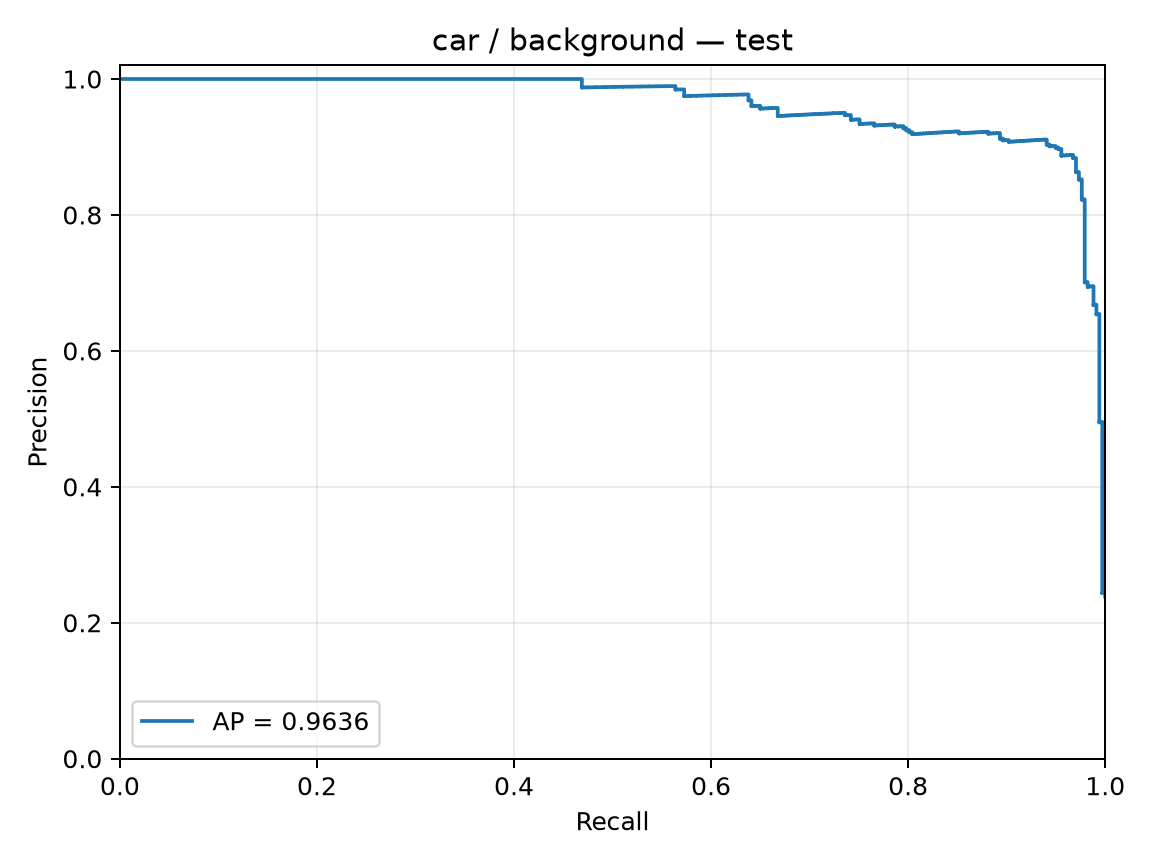

Values plotted in this chart, from the file beside it:
precision, recall, threshold
0.2383, 1.0, -1.515
0.2385, 1.0, -1.49
0.2387, 1.0, -1.48
0.2388, 1.0, -1.474
0.239, 1.0, -1.463
0.2392, 1.0, -1.462
0.2393, 1.0, -1.438
0.2395, 1.0, -1.435
0.2397, 1.0, -1.433
0.2399, 1.0, -1.433
0.24, 1.0, -1.431
0.2402, 1.0, -1.428
0.2404, 1.0, -1.419
0.2405, 1.0, -1.415
0.2407, 1.0, -1.407
0.2409, 1.0, -1.406
0.2411, 1.0, -1.401
0.2412, 1.0, -1.399
0.2414, 1.0, -1.398
0.2416, 1.0, -1.395
0.2418, 1.0, -1.391
0.2419, 1.0, -1.389
0.2421, 1.0, -1.387
0.2423, 1.0, -1.387
0.2424, 1.0, -1.38
0.2426, 1.0, -1.373
0.2428, 1.0, -1.371
0.243, 1.0, -1.369
0.2431, 1.0, -1.368
0.2433, 1.0, -1.367
0.2435, 1.0, -1.365
0.2437, 1.0, -1.364
0.2438, 1.0, -1.364
0.244, 1.0, -1.362
0.2435, 0.997, -1.36
0.2437, 0.997, -1.359
0.2438, 0.997, -1.359
0.244, 0.997, -1.358
0.2442, 0.997, -1.355
0.2444, 0.997, -1.353
0.2445, 0.997, -1.353
0.2447, 0.997, -1.353
0.2449, 0.997, -1.352
0.2451, 0.997, -1.35
0.2453, 0.997, -1.35
0.2454, 0.997, -1.347
0.2456, 0.997, -1.346
0.2458, 0.997, -1.345
0.246, 0.997, -1.343
0.2462, 0.997, -1.343
0.2463, 0.997, -1.34
0.2465, 0.997, -1.34
0.2467, 0.997, -1.34
0.2469, 0.997, -1.339
0.2471, 0.997, -1.339
0.2472, 0.997, -1.339
0.2474, 0.997, -1.338
0.2476, 0.997, -1.337
0.2478, 0.997, -1.335
0.248, 0.997, -1.332
... 1,354 more rows
